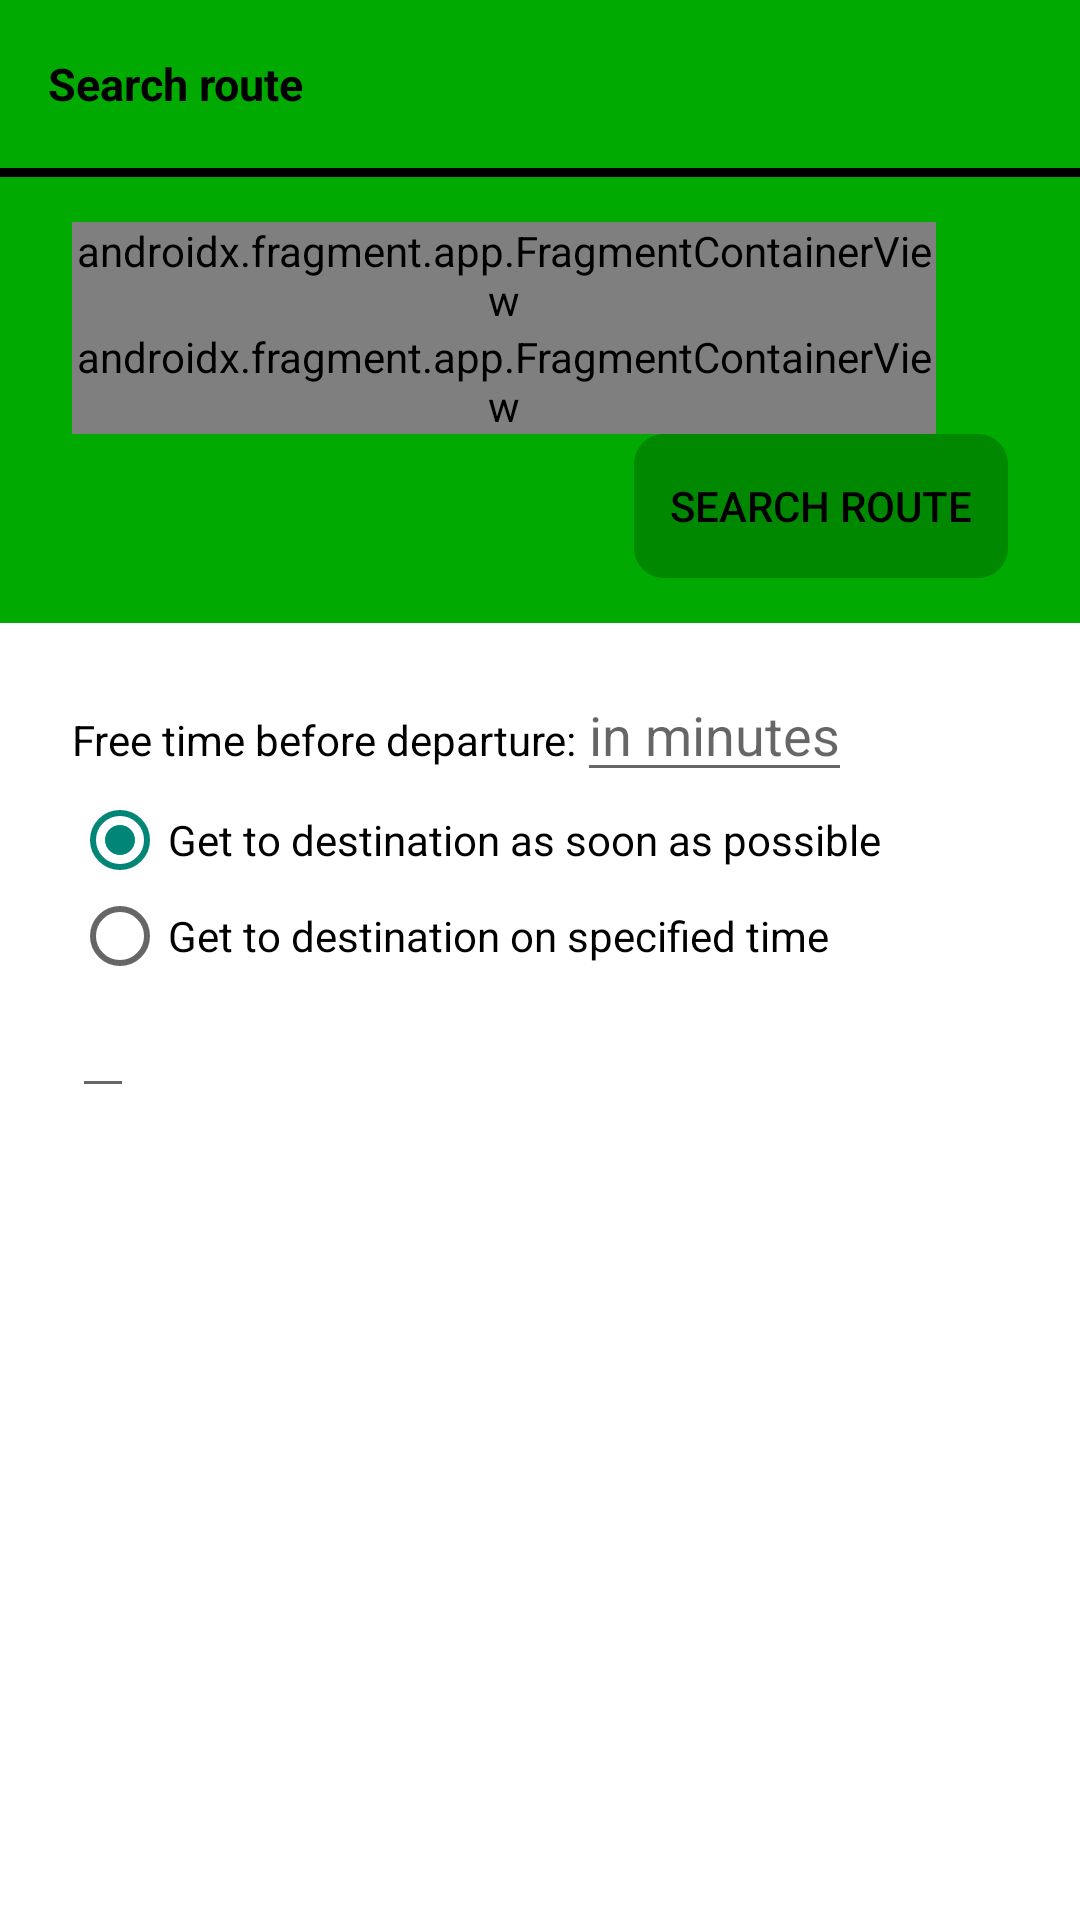

The Android layout XML behind this screen, and the referenced resources:
<!-- AndroidManifest.xml: application theme AppTheme -->
<!-- res/layout/activity_route_search.xml -->
<?xml version="1.0" encoding="utf-8"?>
<LinearLayout
        android:layout_width="fill_parent"
        android:layout_height="fill_parent"
        xmlns:android="http://schemas.android.com/apk/res/android"
        android:orientation="vertical"
        android:background="@color/white">

    <androidx.appcompat.widget.Toolbar
            android:id="@+id/toolbar"
            android:layout_width="match_parent"
            android:layout_height="wrap_content"
            android:background="@color/Primary">

        <TextView
                android:layout_width="wrap_content"
                android:layout_height="wrap_content"
                android:text="@string/routeSearchTitle"
                android:textSize="15sp"
                android:textStyle="bold"/>
    </androidx.appcompat.widget.Toolbar>

    <View
            android:layout_width="match_parent"
            android:layout_height="3dp"
            android:background="@color/black"/>

    <LinearLayout
            android:layout_width="match_parent"
            android:layout_height="wrap_content"
            android:paddingTop="15dp"
            android:paddingBottom="15dp"
            android:paddingLeft="24dp"
            android:paddingRight="24dp"
            android:orientation="vertical"
            android:background="@color/Primary">

        
        <LinearLayout
                android:layout_width="match_parent"
                android:layout_height="wrap_content"
                android:layout_gravity="center_horizontal">

            <ImageView
                    android:layout_width="wrap_content"
                    android:layout_height="match_parent"
                    android:src="@drawable/baseline_adjust_24"
                    android:backgroundTint="@color/transparent"
                    android:importantForAccessibility="no"/>

            <androidx.fragment.app.FragmentContainerView
                    android:id="@+id/fromPositionTxt"
                    android:name="com.google.android.libraries.places.widget.AutocompleteSupportFragment"
                    android:layout_width="0dp"
                    android:layout_height="wrap_content"
                    android:layout_weight="1"/>

            <ImageButton
                    android:id="@+id/fromPositionBtn"
                    android:layout_width="wrap_content"
                    android:layout_height="wrap_content"
                    android:src="@drawable/baseline_map_24"
                    android:contentDescription="@string/open_map_start"
                    android:backgroundTint="@color/transparent"/>
        </LinearLayout>

        
        <LinearLayout
                android:layout_width="match_parent"
                android:layout_height="wrap_content"
                android:layout_gravity="center_horizontal">

            <ImageView
                    android:layout_width="wrap_content"
                    android:layout_height="match_parent"
                    android:src="@drawable/baseline_location_on_24"
                    android:backgroundTint="@color/transparent"
                    android:importantForAccessibility="no"/>

            <androidx.fragment.app.FragmentContainerView
                    android:id="@+id/toPositionTxt"
                    android:name="com.google.android.libraries.places.widget.AutocompleteSupportFragment"
                    android:layout_width="0dp"
                    android:layout_height="wrap_content"
                    android:layout_weight="1"/>

            <ImageButton
                    android:id="@+id/toPositionBtn"
                    android:layout_width="wrap_content"
                    android:layout_height="wrap_content"
                    android:src="@drawable/baseline_map_24"
                    android:contentDescription="@string/open_map_start"
                    android:backgroundTint="@color/transparent"/>
        </LinearLayout>

        
        <LinearLayout
                android:layout_width="match_parent"
                android:layout_height="wrap_content">

            <Space
                    android:layout_width="0dp"
                    android:layout_height="0dp"
                    android:layout_weight="1"/>

            <ProgressBar
                    android:id="@+id/loading"
                    android:layout_width="wrap_content"
                    android:layout_height="wrap_content"
                    android:layout_gravity="center"
                    android:visibility="invisible"/>

            <Button
                    android:id="@+id/searchBtn"
                    android:layout_width="wrap_content"
                    android:layout_height="wrap_content"
                    android:text="@string/search"
                    android:enabled="false"/>
        </LinearLayout>
    </LinearLayout>

    <LinearLayout
            android:layout_width="match_parent"
            android:layout_height="wrap_content"
            android:paddingLeft="24dp"
            android:paddingRight="24dp"
            android:paddingTop="15dp"
            android:paddingBottom="15dp"
            android:orientation="vertical">

        
        <LinearLayout
                android:layout_width="match_parent"
                android:layout_height="wrap_content"
                android:orientation="horizontal">

            <TextView
                    android:layout_width="wrap_content"
                    android:layout_height="wrap_content"
                    android:text="@string/delay"/>

            <EditText
                    android:id="@+id/timeOffsetTxt"
                    android:layout_width="wrap_content"
                    android:layout_height="wrap_content"
                    android:inputType="number"
                    android:importantForAutofill="no"
                    android:hint="@string/delayHint"/>
        </LinearLayout>

        <RadioGroup
                android:id="@+id/typeOfRouteSearch"
                android:layout_width="match_parent"
                android:layout_height="wrap_content">

            <RadioButton
                    android:id="@+id/destinationASAP"
                    android:layout_width="wrap_content"
                    android:layout_height="wrap_content"
                    android:text="@string/destinationASAP"
                    android:checked="true"/>


            <RadioButton
                    android:id="@+id/specifiedTime"
                    android:layout_width="wrap_content"
                    android:layout_height="wrap_content"
                    android:text="@string/specifiedTime"/>

            <EditText
                    android:id="@+id/arriveTime"
                    android:layout_width="wrap_content"
                    android:layout_height="wrap_content"
                    android:importantForAutofill="no"
                    android:inputType="none"/>
        </RadioGroup>

        <TextView
                android:id="@+id/publicTxt"
                android:layout_width="wrap_content"
                android:layout_height="wrap_content"/>

        
        <LinearLayout
                android:id="@+id/transport"
                android:layout_width="wrap_content"
                android:layout_height="match_parent"
                android:orientation="horizontal"
                android:visibility="gone">

            <TextView
                    android:layout_width="wrap_content"
                    android:layout_height="wrap_content"
                    android:text="@string/transChoose"/>

            <Spinner
                    android:id="@+id/transOptions"
                    android:layout_width="wrap_content"
                    android:layout_height="wrap_content"/>
        </LinearLayout>
    </LinearLayout>
</LinearLayout>
<!-- resources referenced by this layout -->
<resources>
  <color name="Primary">#FF00AA00</color>
  <color name="black">#FF000000</color>
  <color name="transparent">#00000000</color>
  <color name="white">#FFFFFFFF</color>
  <string name="delay">Free time before departure:</string>
  <string name="delayHint">in minutes</string>
  <string name="destinationASAP">Get to destination as soon as possible</string>
  <string name="open_map_start">Open map to pick location</string>
  <string name="routeSearchTitle">Search route</string>
  <string name="search">Search route</string>
  <string name="specifiedTime">Get to destination on specified time</string>
  <string name="transChoose">Choose a preferred type of transport</string>
  <style name="AppTheme" parent="BaseAppTheme" />
  <style name="BaseAppTheme" parent="Theme.AppCompat.Light.NoActionBar">
          <item name="colorPrimary">@color/Primary</item>
          <item name="background">@color/white</item>
          <item name="android:textColor">@color/black</item>
          <item name="buttonStyle">@style/RoundedButton</item>
      </style>
  <style name="RoundedButton" parent="Widget.AppCompat.Button">
          <item name="android:background">@drawable/rounded_background</item>
          <item name="android:padding">12dp</item>
          <item name="android:textColor">@android:color/black</item>
      </style>
  <!-- drawable rounded_background (drawable) -->
  <shape xmlns:android="http://schemas.android.com/apk/res/android"
         android:shape="rectangle">
      <solid android:color="@color/Secondary"/>
      <corners android:radius="10dp"/>
  </shape>
  <color name="Secondary">#FF008800</color>
</resources>
